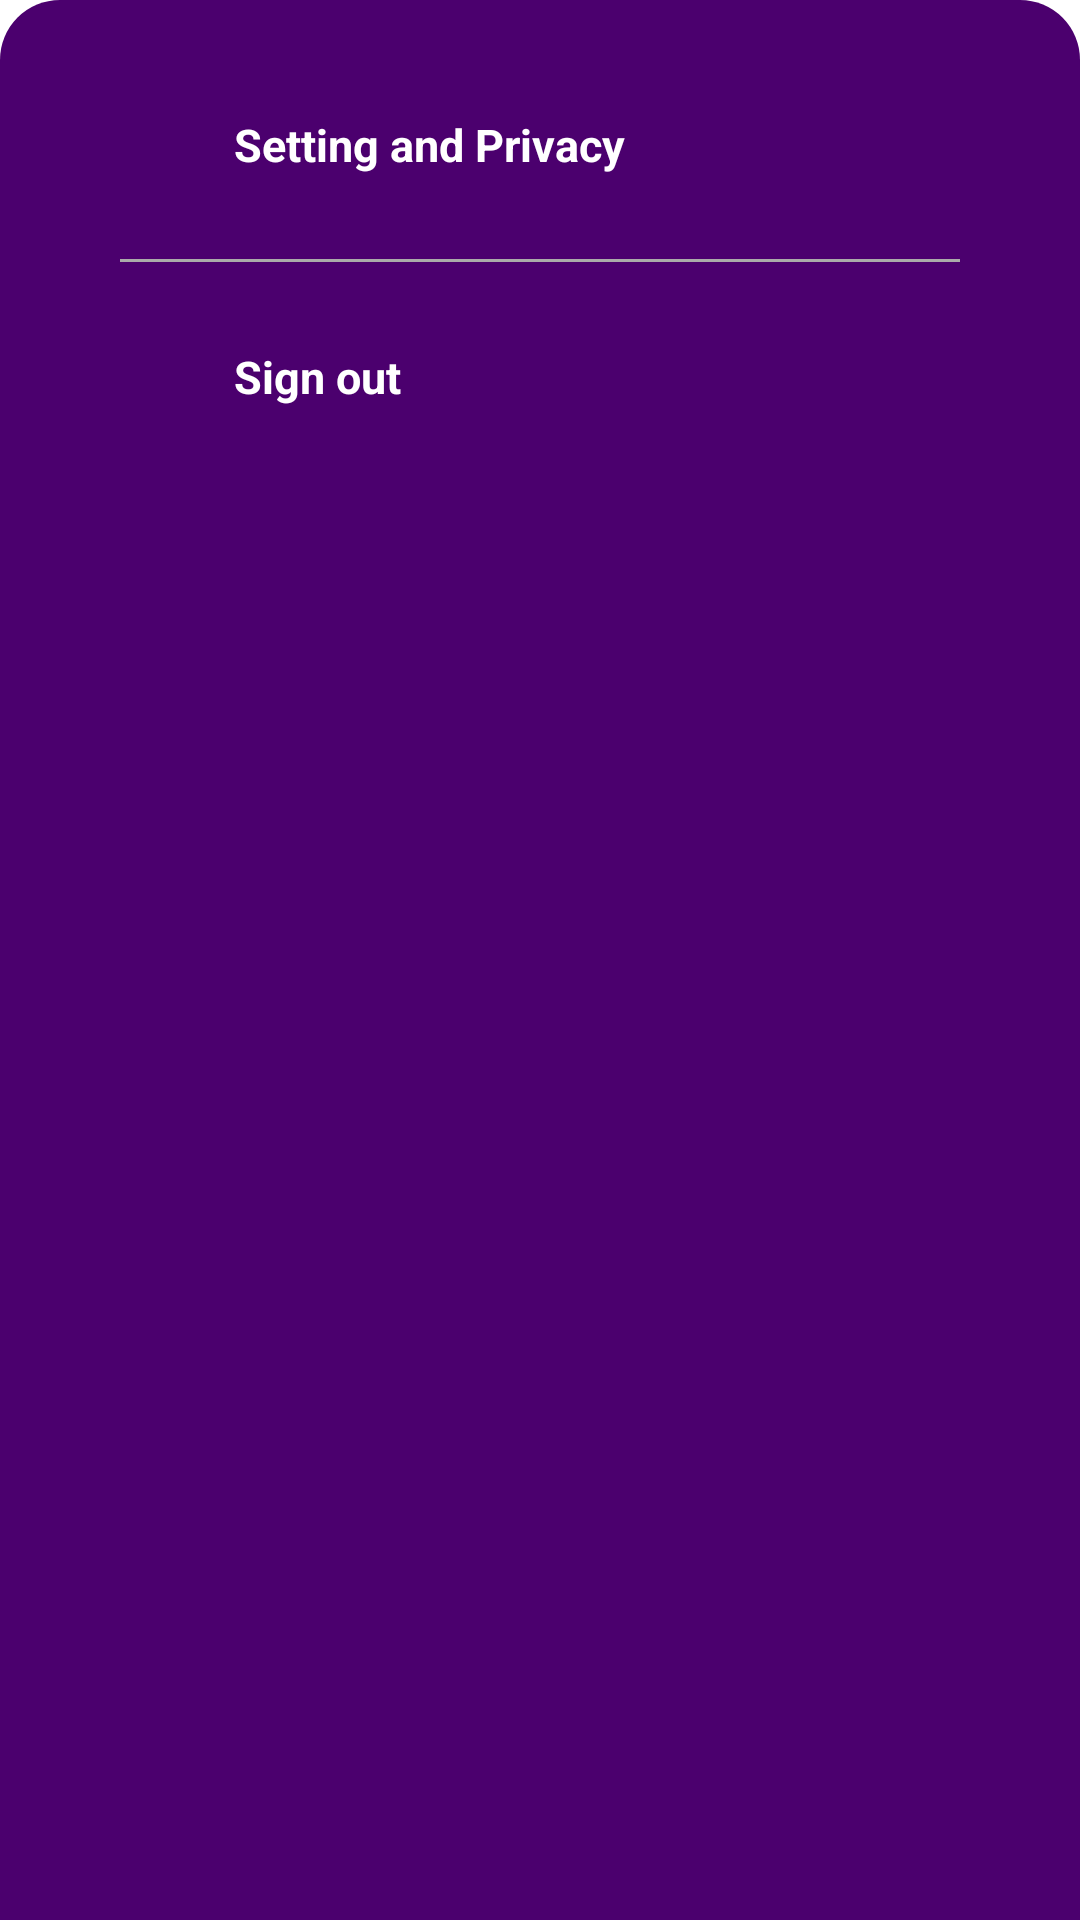

The Android layout XML behind this screen, and the referenced resources:
<!-- AndroidManifest.xml: application theme Theme.Wowapp -->
<!-- res/layout/bottom_sheet_layout.xml -->
<?xml version="1.0" encoding="utf-8"?>
<LinearLayout xmlns:android="http://schemas.android.com/apk/res/android"
    android:layout_width="match_parent"
    android:orientation="vertical"
    android:layout_height="match_parent"
    android:background="@drawable/dialog_bg">

    <LinearLayout
        android:id="@+id/llSetting"
        android:layout_width="match_parent"
        android:layout_height="wrap_content"
        android:orientation="horizontal"
        android:padding="8dp"
        android:layout_margin="20dp">

        <ImageView
            android:layout_width="20dp"
            android:layout_height="20dp"
            android:src="@drawable/ic_baseline_settings_24"
            android:layout_marginEnd="20dp"
            android:layout_gravity="center"/>

        <TextView
           android:textStyle="bold"
            android:layout_width="wrap_content"
            android:layout_height="wrap_content"
            android:text="Setting and Privacy"
            android:textSize="15sp"
            android:layout_gravity="center"
            android:textColor="@color/white"/>

    </LinearLayout>

    <View
        android:layout_width="match_parent"
        android:layout_height="1dp"
        android:background="@android:color/darker_gray"
        android:layout_marginLeft="30dp"
        android:layout_marginRight="30dp"/>

    <LinearLayout
        android:id="@+id/llSignOut"
        android:layout_width="match_parent"
        android:layout_height="wrap_content"
        android:orientation="horizontal"
        android:padding="8dp"
        android:layout_margin="20dp">

        <ImageView
            android:layout_width="20dp"
            android:layout_height="20dp"
            android:src="@drawable/ic_baseline_logout_24"
            android:layout_marginEnd="20dp"
            android:layout_gravity="center"
            />

        <TextView
            android:textStyle="bold"
            android:layout_width="wrap_content"
            android:layout_height="wrap_content"
            android:text="Sign out"
            android:textSize="15sp"
            android:layout_gravity="center"
            android:textColor="@color/white"
            />
    </LinearLayout>


</LinearLayout>
<!-- resources referenced by this layout -->
<resources>
  <color name="white">#FFFFFFFF</color>
  <!-- drawable dialog_bg (drawable) -->
  <?xml version="1.0" encoding="utf-8"?>
  <shape xmlns:android="http://schemas.android.com/apk/res/android">
      <solid
          android:color="#4B006E"/>
      <corners
          android:topLeftRadius="20dp"
          android:topRightRadius="20dp"/>
      <padding
          android:top="10dp"
          android:right="10dp"
          android:bottom="10dp"
          android:left="10dp"
          />
  </shape>
  <style name="Theme.Wowapp" parent="Theme.MaterialComponents.DayNight.DarkActionBar">
          
          <item name="colorPrimary">@color/purple_500</item>
          <item name="colorPrimaryVariant">@color/purple_700</item>
          <item name="colorOnPrimary">@color/white</item>
          
          <item name="colorSecondary">@color/teal_200</item>
          <item name="colorSecondaryVariant">@color/teal_700</item>
          <item name="colorOnSecondary">@color/black</item>
          
          <item name="android:statusBarColor">?attr/colorPrimaryVariant</item>
          
      </style>
  <color name="purple_500">#FF6200EE</color>
  <color name="purple_700">#FF3700B3</color>
  <color name="teal_200">#FF03DAC5</color>
  <color name="teal_700">#FF018786</color>
  <color name="black">#FF000000</color>
</resources>
